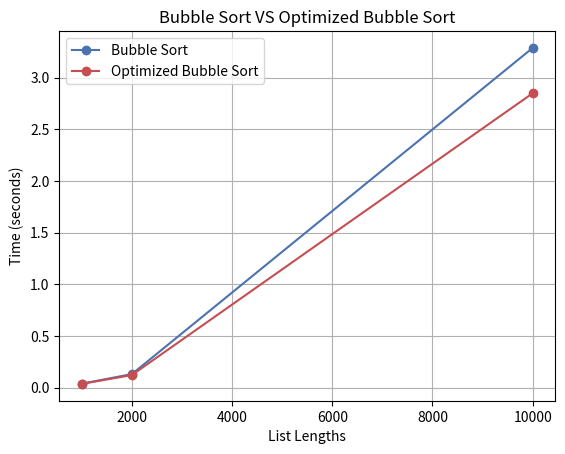

Write the Python code that produced this figure.
import numpy as np 
import matplotlib.pyplot as plt

LENGTHS = [1000, 2000, 10000]

bubble_times = [
    np.mean([0.03564579, 0.03145479, 0.03876196, 0.04211758, 0.03883829], dtype=np.float32),  # 1000
    np.mean([0.12757250, 0.13424771, 0.12595446, 0.12812325, 0.13402404], dtype=np.float32),  # 2000
    np.mean([3.20444658, 3.31410646, 3.23215658, 3.34334679, 3.33849775], dtype=np.float32),  # 10000
]

bubble2_times = [
    np.mean([0.03566833, 0.03415513, 0.03352146, 0.03563250, 0.03609908], dtype=np.float32),  # 1000
    np.mean([0.12098296, 0.12414008, 0.12143967, 0.11961250, 0.11791621], dtype=np.float32),  # 2000
    np.mean([2.82005596, 2.85008508, 2.82068758, 2.85432804, 2.89490808], dtype=np.float32),  # 10000
]

plt.plot(
    LENGTHS,
    bubble_times,
    marker="o",
    color="#4c72b0",
    mfc="#4c72b0",
    label="Bubble Sort",
)

plt.plot(
    LENGTHS,
    bubble2_times,
    marker="o",
    color="#c44e52",
    mfc="#c44e52",
    label="Optimized Bubble Sort",
)

plt.xlabel("List Lengths")
plt.ylabel("Time (seconds)")
plt.legend()
plt.grid(True)
plt.title("Bubble Sort VS Optimized Bubble Sort")

plt.show()